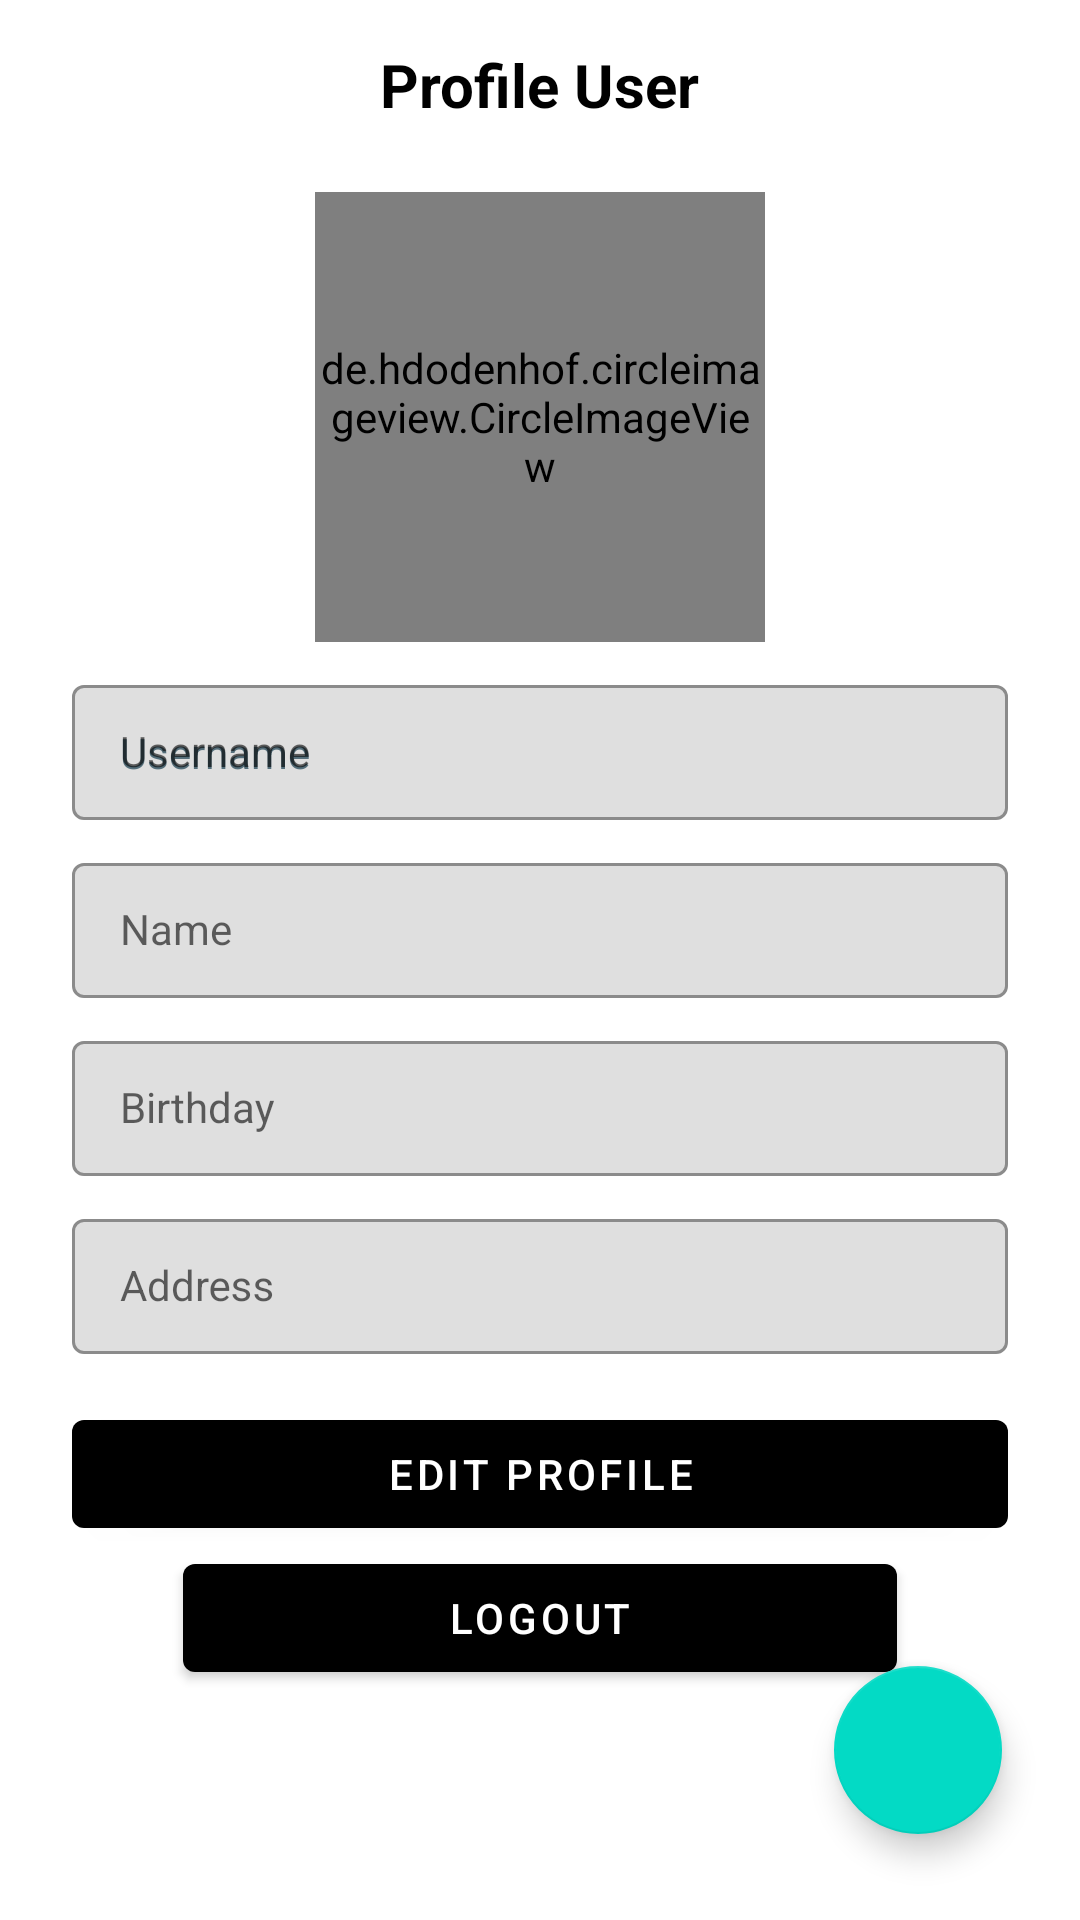

Layout XML and referenced resources for this Android screen:
<!-- AndroidManifest.xml: application theme Theme.MoviesCH6Binar -->
<!-- res/layout/fragment_profile.xml -->
<?xml version="1.0" encoding="utf-8"?>
<androidx.constraintlayout.widget.ConstraintLayout xmlns:android="http://schemas.android.com/apk/res/android"
    xmlns:app="http://schemas.android.com/apk/res-auto"
    xmlns:tools="http://schemas.android.com/tools"
    android:layout_width="match_parent"
    android:layout_height="match_parent"
    tools:context=".ui.ProfileUser.ProfileFragment">


    <androidx.appcompat.widget.Toolbar
        android:id="@+id/toolbarId"
        android:layout_width="match_parent"
        android:layout_height="?attr/actionBarSize"
        android:background="@android:color/transparent"
        android:theme="@style/ProfileToolbarTheme"
        app:layout_constraintEnd_toEndOf="parent"
        app:layout_constraintStart_toStartOf="parent"
        app:layout_constraintTop_toTopOf="parent"
        app:navigationIcon="?attr/homeAsUpIndicator" />

    <androidx.appcompat.widget.AppCompatTextView
        android:id="@+id/profile_text_view"
        android:layout_width="wrap_content"
        android:layout_height="wrap_content"
        android:text="@string/profile_user"
        android:textColor="@color/black"
        android:textSize="20sp"
        android:textStyle="bold"
        app:layout_constraintBottom_toBottomOf="@+id/toolbarId"
        app:layout_constraintEnd_toEndOf="@+id/toolbarId"
        app:layout_constraintStart_toStartOf="@+id/toolbarId"
        app:layout_constraintTop_toTopOf="@+id/toolbarId" />

    <de.hdodenhof.circleimageview.CircleImageView
        android:id="@+id/profile_image"
        android:layout_width="150dp"
        android:layout_height="150dp"
        android:layout_marginTop="8dp"
        android:src="@drawable/ic_baseline_profile"
        app:civ_border_color="@color/teal"
        app:civ_border_width="1dp"
        app:layout_constraintEnd_toEndOf="parent"
        app:layout_constraintStart_toStartOf="parent"
        app:layout_constraintTop_toBottomOf="@+id/toolbarId" />

    <com.google.android.material.textfield.TextInputLayout
        android:id="@+id/layout_username"
        style="@style/Widget.MaterialComponents.TextInputLayout.OutlinedBox.Dense"
        android:layout_width="0dp"
        android:layout_height="wrap_content"
        android:layout_marginStart="24dp"
        android:layout_marginTop="8dp"
        android:layout_marginEnd="24dp"
        android:hint="@string/username"
        app:boxBackgroundColor="@color/grey"
        app:hintTextAppearance="@style/TextAppearance.App.TextInputLayout"
        app:layout_constraintEnd_toEndOf="parent"
        app:layout_constraintStart_toStartOf="parent"
        app:layout_constraintTop_toBottomOf="@+id/profile_image">

        <com.google.android.material.textfield.TextInputEditText
            android:id="@+id/username_edit_text"
            style="@style/Widget.MaterialComponents.TextInputLayout.OutlinedBox.Dense"
            android:layout_width="match_parent"
            android:layout_height="wrap_content"
            android:hint="@string/username"
            android:inputType="text"
            android:maxLines="1"
            android:textColorHint="#546E7A" />
    </com.google.android.material.textfield.TextInputLayout>

    <com.google.android.material.textfield.TextInputLayout
        android:id="@+id/layout_full_name"
        style="@style/Widget.MaterialComponents.TextInputLayout.OutlinedBox.Dense"
        android:layout_width="0dp"
        android:layout_height="wrap_content"
        android:layout_marginStart="24dp"
        android:layout_marginTop="8dp"
        android:layout_marginEnd="24dp"
        android:inputType="text"
        app:boxBackgroundColor="@color/grey"
        app:hintTextAppearance="@style/TextAppearance.App.TextInputLayout"
        app:layout_constraintEnd_toEndOf="parent"
        app:layout_constraintStart_toStartOf="parent"
        app:layout_constraintTop_toBottomOf="@+id/layout_username">

        <com.google.android.material.textfield.TextInputEditText
            android:id="@+id/full_name_edit_text"
            style="@style/Widget.MaterialComponents.TextInputLayout.OutlinedBox.Dense"
            android:layout_width="match_parent"
            android:layout_height="wrap_content"
            android:hint="@string/name"
            android:textColorHint="#546E7A" />
    </com.google.android.material.textfield.TextInputLayout>

    <com.google.android.material.textfield.TextInputLayout
        android:id="@+id/layout_date_of_birth"
        style="@style/Widget.MaterialComponents.TextInputLayout.OutlinedBox.Dense"
        android:layout_width="0dp"
        android:layout_height="wrap_content"
        android:layout_marginStart="24dp"
        android:layout_marginTop="8dp"
        android:layout_marginEnd="24dp"
        android:hint="@string/age"
        app:boxBackgroundColor="@color/grey"
        app:hintTextAppearance="@style/TextAppearance.App.TextInputLayout"
        app:layout_constraintEnd_toEndOf="parent"
        app:layout_constraintStart_toStartOf="parent"
        app:layout_constraintTop_toBottomOf="@+id/layout_full_name">

        <com.google.android.material.textfield.TextInputEditText
            android:id="@+id/date_of_birth_edit_text"
            style="@style/Widget.MaterialComponents.TextInputLayout.OutlinedBox.Dense"
            android:layout_width="match_parent"
            android:layout_height="wrap_content"
            android:inputType="text"
            android:maxLines="1"
            android:textColorHint="#546E7A" />
    </com.google.android.material.textfield.TextInputLayout>

    <com.google.android.material.textfield.TextInputLayout
        android:id="@+id/layout_address"
        style="@style/Widget.MaterialComponents.TextInputLayout.OutlinedBox.Dense"
        android:layout_width="0dp"
        android:layout_height="wrap_content"
        android:layout_marginStart="24dp"
        android:layout_marginTop="8dp"
        android:layout_marginEnd="24dp"
        android:hint="@string/address"
        app:boxBackgroundColor="@color/grey"
        app:hintTextAppearance="@style/TextAppearance.App.TextInputLayout"
        app:layout_constraintEnd_toEndOf="parent"
        app:layout_constraintStart_toStartOf="parent"
        app:layout_constraintTop_toBottomOf="@+id/layout_date_of_birth">

        <com.google.android.material.textfield.TextInputEditText
            android:id="@+id/address_edit_text"
            style="@style/Widget.MaterialComponents.TextInputLayout.OutlinedBox.Dense"
            android:layout_width="match_parent"
            android:layout_height="wrap_content"
            android:inputType="text"
            android:textColorHint="#546E7A" />
    </com.google.android.material.textfield.TextInputLayout>

    <com.google.android.material.button.MaterialButton
        android:id="@+id/update_button"
        android:layout_width="match_parent"
        android:layout_height="wrap_content"
        android:layout_marginStart="24dp"
        android:layout_marginTop="16dp"
        android:layout_marginEnd="24dp"
        android:text="@string/edit_profile"
        android:textColor="@color/white"
        app:backgroundTint="@color/black"
        app:layout_constraintEnd_toEndOf="parent"
        app:layout_constraintStart_toStartOf="parent"
        app:layout_constraintTop_toBottomOf="@+id/layout_address" />

    <com.google.android.material.button.MaterialButton
        android:id="@+id/logout_button"
        android:layout_width="238dp"
        android:layout_height="48dp"
        android:text="@string/logout"
        android:textColor="@color/white"
        app:backgroundTint="@color/black"
        app:layout_constraintBottom_toBottomOf="parent"
        app:layout_constraintEnd_toEndOf="parent"
        app:layout_constraintStart_toStartOf="parent"
        app:layout_constraintTop_toBottomOf="@+id/update_button"
        app:layout_constraintVertical_bias="0.0" />

    <com.google.android.material.floatingactionbutton.FloatingActionButton
        android:id="@+id/btnBlur"
        android:layout_width="wrap_content"
        android:layout_height="wrap_content"
        android:layout_gravity="bottom|right"
        android:layout_margin="26dp"
        android:src="@drawable/ic_baseline_blur"
        android:backgroundTint="@color/teal_200"
        app:layout_constraintBottom_toBottomOf="parent"
        app:layout_constraintEnd_toEndOf="parent"
        app:layout_constraintHorizontal_bias="1.0"
        app:layout_constraintStart_toStartOf="parent"
        app:layout_constraintTop_toTopOf="parent"
        app:layout_constraintVertical_bias="0.995">

    </com.google.android.material.floatingactionbutton.FloatingActionButton>



</androidx.constraintlayout.widget.ConstraintLayout>
<!-- resources referenced by this layout -->
<resources>
  <color name="black">#FF000000</color>
  <color name="grey">#6FB6B6B6</color>
  <color name="teal">#167577</color>
  <color name="teal_200">#FF03DAC5</color>
  <color name="white">#FFFFFFFF</color>
  <!-- drawable ic_baseline_profile (drawable-v24) -->
  <vector xmlns:android="http://schemas.android.com/apk/res/android"
      android:width="120dp"
      android:height="120dp"
      android:tint="@color/teal"
      android:viewportWidth="24"
      android:viewportHeight="24">
      <path
          android:fillColor="@color/teal"
          android:pathData="M12,12c2.21,0 4,-1.79 4,-4s-1.79,-4 -4,-4 -4,1.79 -4,4 1.79,4 4,4zM12,14c-2.67,0 -8,1.34 -8,4v2h16v-2c0,-2.66 -5.33,-4 -8,-4z" />
  </vector>
  <string name="address">Address</string>
  <string name="age">Birthday</string>
  <string name="edit_profile">Edit Profile</string>
  <string name="logout">Logout</string>
  <string name="name">Name</string>
  <string name="profile_user">Profile User</string>
  <string name="username">Username</string>
  <style name="ProfileToolbarTheme" parent="@style/ThemeOverlay.AppCompat.ActionBar">
          
          <item name="colorControlNormal">@color/black</item>
      </style>
  <style name="TextAppearance.App.TextInputLayout" parent="@style/Widget.MaterialComponents.TextInputLayout.OutlinedBox.Dense">
          <item name="android:textColor">@color/black</item>
          <item name="android:textSize">14sp</item>
          <item name="android:textColorHint">@color/black</item>
          <item name="colorControlNormal">@color/black</item>
          <item name="colorControlActivated">@color/black</item>
          <item name="colorControlHighlight">@color/black</item>
      </style>
  <style name="Theme.MoviesCH6Binar" parent="Theme.MaterialComponents.DayNight.NoActionBar">
          
          <item name="colorPrimary">@color/purple_500</item>
          <item name="colorPrimaryVariant">@color/purple_700</item>
          <item name="colorOnPrimary">@color/white</item>
          
          <item name="colorSecondary">@color/teal_200</item>
          <item name="colorSecondaryVariant">@color/black</item>
          <item name="colorOnSecondary">@color/black</item>
          
          <item name="android:statusBarColor" tools:targetApi="l">?attr/colorPrimaryVariant</item>
          
      </style>
  <color name="purple_500">#FF6200EE</color>
  <color name="purple_700">#FF3700B3</color>
</resources>
